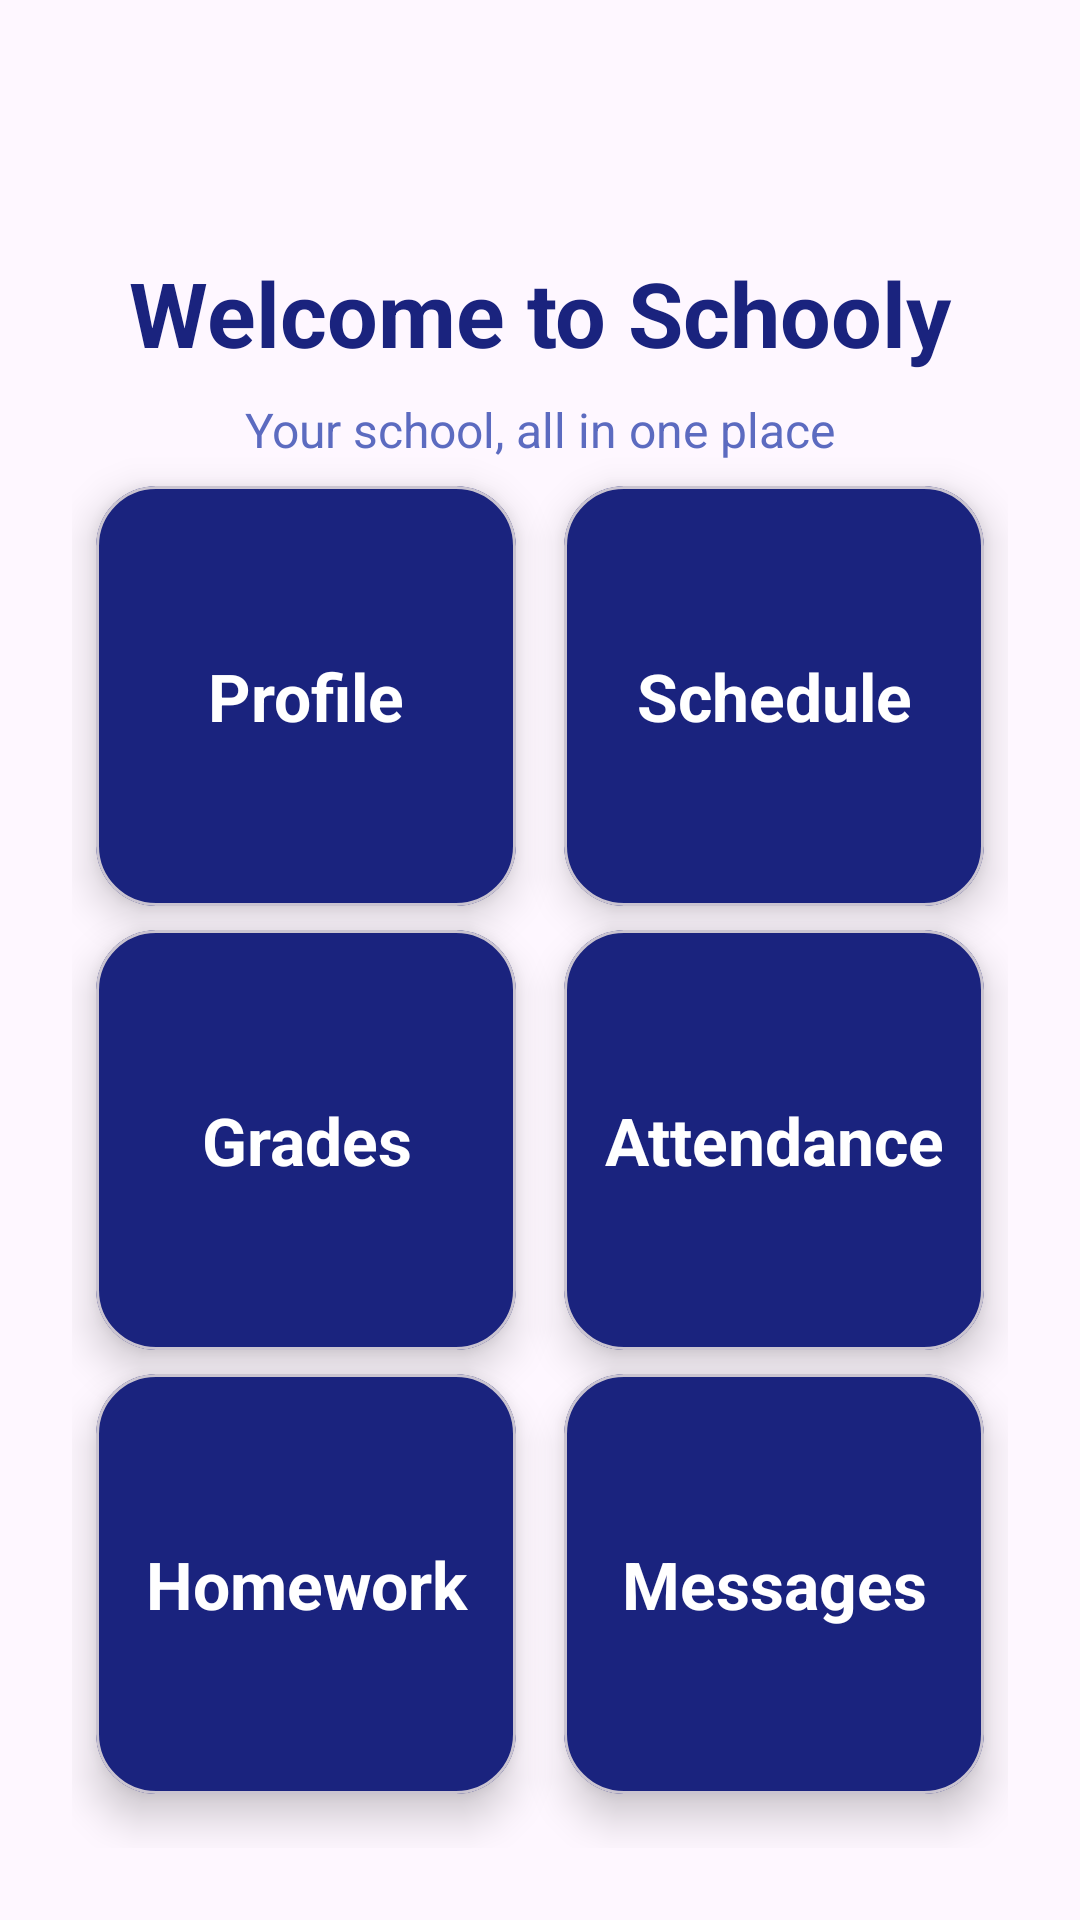

Here is an Android app screen rendered from its layout file. Give the layout XML and the strings, colors and styles it references.
<!-- AndroidManifest.xml: application theme Theme.Schooly -->
<!-- res/layout/activity_main.xml -->
<?xml version="1.0" encoding="utf-8"?>
<androidx.constraintlayout.widget.ConstraintLayout
    xmlns:android="http://schemas.android.com/apk/res/android"
    xmlns:app="http://schemas.android.com/apk/res-auto"
    android:layout_width="match_parent"
    android:layout_height="match_parent"
    android:padding="24dp">

    
    <TextView
        android:id="@+id/tvTitle"
        android:layout_width="0dp"
        android:layout_height="wrap_content"
        android:layout_marginTop="60dp"
        android:gravity="center"
        android:text="Welcome to Schooly"
        android:textColor="#1A237E"
        android:textSize="30sp"
        android:textStyle="bold"
        app:layout_constraintEnd_toEndOf="parent"
        app:layout_constraintStart_toStartOf="parent"
        app:layout_constraintTop_toTopOf="parent" />

    
    <TextView
        android:id="@+id/tvSubtitle"
        android:layout_width="0dp"
        android:layout_height="wrap_content"
        android:text="Your school, all in one place"
        android:textSize="16sp"
        android:textColor="#5C6BC0"
        android:gravity="center"
        android:layout_marginTop="8dp"
        app:layout_constraintTop_toBottomOf="@id/tvTitle"
        app:layout_constraintStart_toStartOf="parent"
        app:layout_constraintEnd_toEndOf="parent"/>

    
    <com.google.android.material.card.MaterialCardView
        android:id="@+id/cardProfile"
        style="@style/DashboardCard"
        android:layout_width="0dp"
        android:layout_height="140dp"
        android:layout_margin="8dp"
        app:layout_constraintTop_toBottomOf="@id/tvSubtitle"
        app:layout_constraintStart_toStartOf="parent"
        app:layout_constraintEnd_toStartOf="@id/cardSchedule"
        app:layout_constraintHorizontal_chainStyle="spread">

        <TextView
            android:layout_width="match_parent"
            android:layout_height="match_parent"
            android:text="Profile"
            android:textSize="22sp"
            android:textStyle="bold"
            android:textColor="@android:color/white"
            android:gravity="center"/>
    </com.google.android.material.card.MaterialCardView>

    <com.google.android.material.card.MaterialCardView
        android:id="@+id/cardSchedule"
        style="@style/DashboardCard"
        android:layout_width="0dp"
        android:layout_height="140dp"
        android:layout_margin="8dp"
        app:layout_constraintTop_toTopOf="@id/cardProfile"
        app:layout_constraintBottom_toBottomOf="@id/cardProfile"
        app:layout_constraintStart_toEndOf="@id/cardProfile"
        app:layout_constraintEnd_toEndOf="parent">

        <TextView
            android:layout_width="match_parent"
            android:layout_height="match_parent"
            android:text="Schedule"
            android:textSize="22sp"
            android:textStyle="bold"
            android:textColor="@android:color/white"
            android:gravity="center"/>
    </com.google.android.material.card.MaterialCardView>

    
    <com.google.android.material.card.MaterialCardView
        android:id="@+id/cardGrades"
        style="@style/DashboardCard"
        android:layout_width="0dp"
        android:layout_height="140dp"
        android:layout_margin="8dp"
        app:layout_constraintTop_toBottomOf="@id/cardProfile"
        app:layout_constraintStart_toStartOf="parent"
        app:layout_constraintEnd_toStartOf="@id/cardAttendance"
        app:layout_constraintHorizontal_chainStyle="spread">

        <TextView
            android:layout_width="match_parent"
            android:layout_height="match_parent"
            android:text="Grades"
            android:textSize="22sp"
            android:textStyle="bold"
            android:textColor="@android:color/white"
            android:gravity="center"/>
    </com.google.android.material.card.MaterialCardView>

    <com.google.android.material.card.MaterialCardView
        android:id="@+id/cardAttendance"
        style="@style/DashboardCard"
        android:layout_width="0dp"
        android:layout_height="140dp"
        android:layout_margin="8dp"
        app:layout_constraintTop_toTopOf="@id/cardGrades"
        app:layout_constraintBottom_toBottomOf="@id/cardGrades"
        app:layout_constraintStart_toEndOf="@id/cardGrades"
        app:layout_constraintEnd_toEndOf="parent">

        <TextView
            android:layout_width="match_parent"
            android:layout_height="match_parent"
            android:text="Attendance"
            android:textSize="22sp"
            android:textStyle="bold"
            android:textColor="@android:color/white"
            android:gravity="center"/>
    </com.google.android.material.card.MaterialCardView>

    
    <com.google.android.material.card.MaterialCardView
        android:id="@+id/cardHomework"
        style="@style/DashboardCard"
        android:layout_width="0dp"
        android:layout_height="140dp"
        android:layout_margin="8dp"
        app:layout_constraintTop_toBottomOf="@id/cardGrades"
        app:layout_constraintStart_toStartOf="parent"
        app:layout_constraintEnd_toStartOf="@id/cardMessages"
        app:layout_constraintHorizontal_chainStyle="spread">

        <TextView
            android:layout_width="match_parent"
            android:layout_height="match_parent"
            android:text="Homework"
            android:textSize="22sp"
            android:textStyle="bold"
            android:textColor="@android:color/white"
            android:gravity="center"/>
    </com.google.android.material.card.MaterialCardView>

    <com.google.android.material.card.MaterialCardView
        android:id="@+id/cardMessages"
        style="@style/DashboardCard"
        android:layout_width="0dp"
        android:layout_height="140dp"
        android:layout_margin="8dp"
        app:layout_constraintTop_toTopOf="@id/cardHomework"
        app:layout_constraintBottom_toBottomOf="@id/cardHomework"
        app:layout_constraintStart_toEndOf="@id/cardHomework"
        app:layout_constraintEnd_toEndOf="parent">

        <TextView
            android:layout_width="match_parent"
            android:layout_height="match_parent"
            android:text="Messages"
            android:textSize="22sp"
            android:textStyle="bold"
            android:textColor="@android:color/white"
            android:gravity="center"/>
    </com.google.android.material.card.MaterialCardView>

</androidx.constraintlayout.widget.ConstraintLayout>
<!-- resources referenced by this layout -->
<resources>
  <style name="DashboardCard">
          <item name="cardCornerRadius">20dp</item>
          <item name="cardElevation">8dp</item>
          <item name="cardBackgroundColor">@color/card_background_selector</item>
          <item name="android:clickable">true</item>
          <item name="android:focusable">true</item>
          <item name="android:foreground">?attr/selectableItemBackground</item> </style>
  <style name="Theme.Schooly" parent="Base.Theme.Schooly" />
  <style name="Base.Theme.Schooly" parent="Theme.Material3.DayNight.NoActionBar">
          
          
      </style>
</resources>
